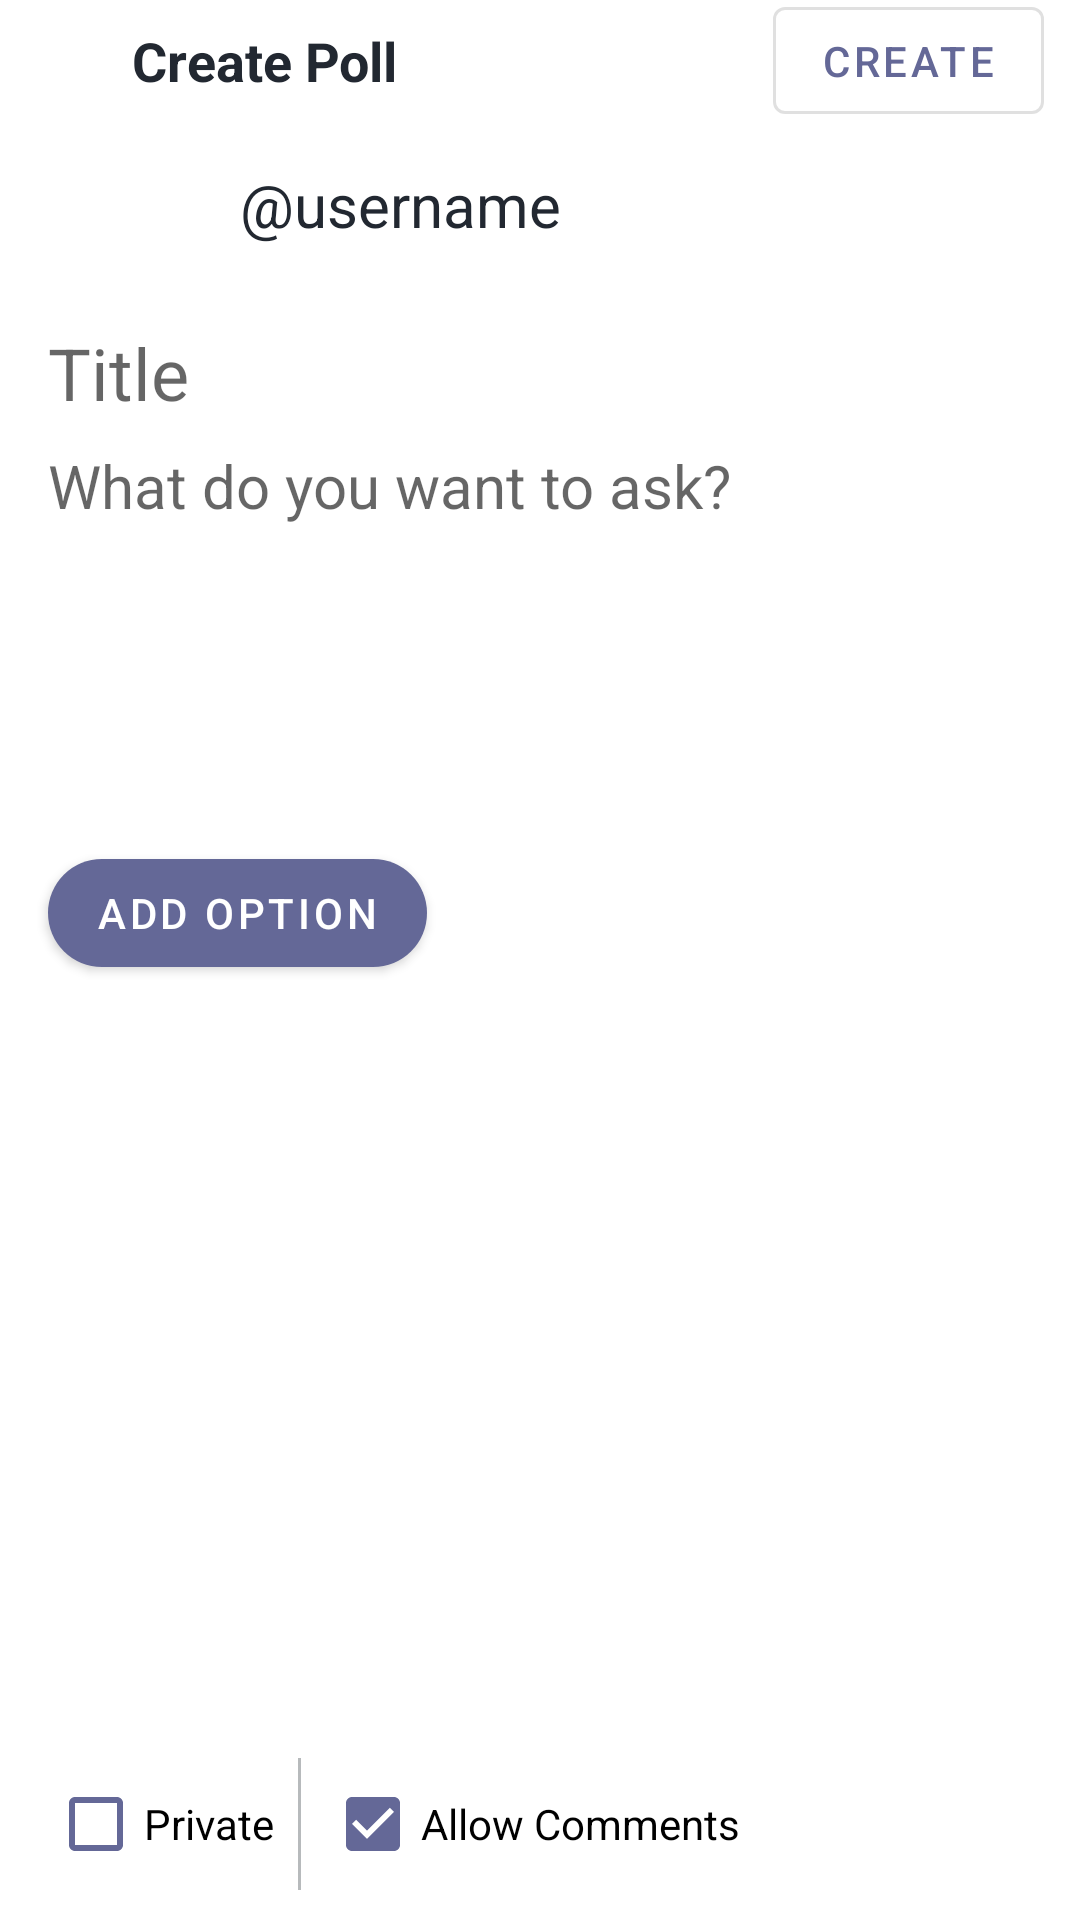

Write the Android layout XML for this screen, with the resource values it uses.
<!-- AndroidManifest.xml: application theme Theme.Discussions -->
<!-- res/layout/activity_create_poll.xml -->
<?xml version="1.0" encoding="utf-8"?>
<layout xmlns:android="http://schemas.android.com/apk/res/android"
    xmlns:app="http://schemas.android.com/apk/res-auto"
    xmlns:tools="http://schemas.android.com/tools">

    <androidx.constraintlayout.widget.ConstraintLayout
        android:layout_width="match_parent"
        android:layout_height="match_parent"
        tools:context=".ui.CreatePollActivity">

        <ImageView
            android:id="@+id/create_poll_back_btn"
            android:layout_width="wrap_content"
            android:layout_height="wrap_content"
            android:layout_marginStart="12dp"
            android:layout_marginTop="12dp"
            android:background="?attr/selectableItemBackgroundBorderless"
            android:clickable="true"
            android:contentDescription="@string/back_button_desc"
            android:focusable="true"
            android:padding="8dp"
            android:src="@drawable/ic_back_arrow"
            app:layout_constraintBottom_toTopOf="@+id/create_poll_profile_iv"
            app:layout_constraintStart_toStartOf="parent"
            app:layout_constraintTop_toTopOf="parent" />

        <TextView
            android:id="@+id/create_poll_label"
            android:layout_width="wrap_content"
            android:layout_height="wrap_content"
            android:layout_marginStart="16dp"
            android:text="@string/create_poll_label"
            android:textColor="@color/dark_gray"
            android:textSize="18sp"
            android:textStyle="bold"
            app:layout_constraintBottom_toBottomOf="@+id/create_poll_back_btn"
            app:layout_constraintStart_toEndOf="@+id/create_poll_back_btn"
            app:layout_constraintTop_toTopOf="@+id/create_poll_back_btn" />

        <com.google.android.material.button.MaterialButton
            android:id="@+id/create_poll_btn"
            style="@style/Widget.MaterialComponents.Button.OutlinedButton"
            android:layout_width="wrap_content"
            android:layout_height="wrap_content"
            android:layout_marginEnd="12dp"
            android:text="@string/create_poll_create_button_text"
            app:layout_constraintBottom_toBottomOf="@+id/create_poll_label"
            app:layout_constraintEnd_toEndOf="parent"
            app:layout_constraintTop_toTopOf="@+id/create_poll_label" />

        <ImageView
            android:id="@+id/create_poll_profile_iv"
            android:layout_width="48dp"
            android:layout_height="48dp"
            android:layout_marginStart="16dp"
            android:layout_marginTop="16dp"
            android:contentDescription="@string/create_edit_post_profile_image_desc"
            android:src="@drawable/ic_profile"
            app:layout_constraintStart_toStartOf="parent"
            app:layout_constraintTop_toBottomOf="@+id/create_poll_back_btn" />

        <TextView
            android:id="@+id/create_poll_username_tv"
            android:layout_width="wrap_content"
            android:layout_height="wrap_content"
            android:layout_marginStart="16sp"
            android:text="@string/create_edit_post_user_name"
            android:textColor="@color/dark_gray"
            android:textSize="20sp"
            app:layout_constraintBottom_toBottomOf="@+id/create_poll_profile_iv"
            app:layout_constraintStart_toEndOf="@+id/create_poll_profile_iv"
            app:layout_constraintTop_toTopOf="@+id/create_poll_profile_iv" />

        <androidx.core.widget.NestedScrollView
            android:layout_width="0dp"
            android:layout_height="0dp"
            app:layout_constraintBottom_toTopOf="@+id/create_poll_private_cb"
            app:layout_constraintEnd_toEndOf="parent"
            app:layout_constraintStart_toStartOf="parent"
            app:layout_constraintTop_toBottomOf="@+id/create_poll_profile_iv">

            <LinearLayout
                android:layout_width="match_parent"
                android:layout_height="wrap_content"
                android:orientation="vertical">

                <EditText
                    android:id="@+id/create_poll_title"
                    android:layout_width="match_parent"
                    android:layout_height="wrap_content"
                    android:layout_marginStart="16dp"
                    android:layout_marginTop="16dp"
                    android:layout_marginEnd="16dp"
                    android:background="@null"
                    android:hint="@string/create_edit_post_hint_title"
                    android:importantForAutofill="no"
                    android:inputType="text"
                    android:textSize="24sp"
                    tools:ignore="LabelFor" />

                <EditText
                    android:id="@+id/create_poll_content"
                    android:layout_width="match_parent"
                    android:layout_height="wrap_content"
                    android:layout_marginStart="16dp"
                    android:layout_marginTop="8dp"
                    android:layout_marginEnd="16dp"
                    android:background="@null"
                    android:gravity="top"
                    android:hint="@string/create_poll_hint_content"
                    android:importantForAutofill="no"
                    android:inputType="textMultiLine"
                    android:minHeight="100dp"
                    android:textSize="20sp"
                    tools:ignore="LabelFor" />

                <androidx.recyclerview.widget.RecyclerView
                    android:id="@+id/create_poll_options_rv"
                    android:layout_width="match_parent"
                    android:layout_height="wrap_content"
                    android:layout_marginTop="16dp"
                    android:nestedScrollingEnabled="false"
                    app:layoutManager="androidx.recyclerview.widget.LinearLayoutManager"
                    tools:itemCount="4"
                    tools:listitem="@layout/item_poll_option" />

                <com.google.android.material.button.MaterialButton
                    android:id="@+id/create_poll_add_option_btn"
                    android:layout_width="wrap_content"
                    android:layout_height="wrap_content"
                    android:layout_margin="16dp"
                    android:text="@string/create_poll_add_option_text"
                    app:cornerRadius="50dp"
                    app:layout_constraintBottom_toBottomOf="@+id/create_post_label"
                    app:layout_constraintEnd_toEndOf="parent"
                    app:layout_constraintTop_toTopOf="@+id/create_post_label" />
            </LinearLayout>
        </androidx.core.widget.NestedScrollView>

        <CheckBox
            android:id="@+id/create_poll_private_cb"
            android:layout_width="wrap_content"
            android:layout_height="wrap_content"
            android:layout_marginStart="16dp"
            android:layout_marginBottom="8dp"
            android:buttonTint="@color/login_header_color"
            android:checked="false"
            android:text="@string/create_poll_private_text"
            app:layout_constraintBottom_toBottomOf="parent"
            app:layout_constraintStart_toStartOf="parent" />

        <View
            android:id="@+id/view"
            android:layout_width="1dp"
            android:layout_height="0dp"
            android:layout_marginStart="8dp"
            android:layout_marginTop="2dp"
            android:layout_marginEnd="8dp"
            android:layout_marginBottom="2dp"
            android:background="@color/light_gray"
            app:layout_constraintBottom_toBottomOf="@+id/create_poll_private_cb"
            app:layout_constraintStart_toEndOf="@+id/create_poll_private_cb"
            app:layout_constraintTop_toTopOf="@+id/create_poll_private_cb" />

        <CheckBox
            android:id="@+id/create_poll_allow_comments_cb"
            android:layout_width="wrap_content"
            android:layout_height="wrap_content"
            android:layout_marginStart="8dp"
            android:buttonTint="@color/login_header_color"
            android:checked="true"
            android:text="@string/create_edit_post_allow_comments_text"
            app:layout_constraintBottom_toBottomOf="@+id/view"
            app:layout_constraintStart_toEndOf="@+id/view"
            app:layout_constraintTop_toTopOf="@+id/view" />
    </androidx.constraintlayout.widget.ConstraintLayout>
</layout>
<!-- res/layout/item_poll_option.xml (included above) -->
<?xml version="1.0" encoding="utf-8"?>
<layout xmlns:android="http://schemas.android.com/apk/res/android">

    <LinearLayout
        android:layout_width="match_parent"
        android:layout_height="wrap_content"
        android:orientation="horizontal">

        <com.google.android.material.textfield.TextInputLayout
            android:id="@+id/item_create_poll_option_til"
            style="@style/CreatePollOptionsTilStyle">

            <com.google.android.material.textfield.TextInputEditText
                android:id="@+id/item_create_poll_option_et"
                android:layout_width="match_parent"
                android:layout_height="wrap_content"
                android:inputType="text" />
        </com.google.android.material.textfield.TextInputLayout>

        <ImageView
            android:id="@+id/item_create_poll_option_delete_iv"
            style="@style/CreatePollRemoveOptionStyle"
            android:contentDescription="@string/create_poll_remove_option_desc" />
    </LinearLayout>
</layout>
<!-- resources referenced by this layout -->
<resources>
  <color name="dark_gray">#222831</color>
  <color name="light_gray">#B7BABC</color>
  <color name="login_header_color">#646897</color>
  <string name="back_button_desc">Back Button</string>
  <string name="create_edit_post_allow_comments_text">Allow Comments</string>
  
      //Create Poll Activity
  <string name="create_edit_post_hint_title">Title</string>
  <string name="create_edit_post_profile_image_desc">Profile Image</string>
  <string name="create_edit_post_user_name">@string/profile_username_text</string>
  <string name="create_poll_add_option_text">Add Option</string>
  <string name="create_poll_create_button_text">Create</string>
  <string name="create_poll_hint_content">What do you want to ask?</string>
  <string name="create_poll_label">Create Poll</string>
  <string name="create_poll_private_text">Private</string>
  
      //Profile Fragment
  <string name="create_poll_remove_option_desc">Remove Option</string>
  <style name="CreatePollOptionsTilStyle" parent="Widget.MaterialComponents.TextInputLayout.OutlinedBox">
          <item name="android:layout_width">0dp</item>
          <item name="android:layout_height">wrap_content</item>
          <item name="android:layout_marginStart">16dp</item>
          <item name="android:layout_marginEnd">4dp</item>
          <item name="android:layout_marginTop">4dp</item>
          <item name="android:layout_marginBottom">4dp</item>
          <item name="endIconMode">custom</item>
          <item name="endIconDrawable">@drawable/ic_poll</item>
          <item name="endIconTint">@color/login_header_color</item>
          <item name="android:layout_weight">5</item>
      </style>
  <style name="CreatePollRemoveOptionStyle">
          <item name="android:layout_width">0dp</item>
          <item name="android:layout_height">match_parent</item>
          <item name="android:layout_gravity">center_vertical</item>
          <item name="android:src">@drawable/ic_delete</item>
          <item name="android:layout_marginStart">4dp</item>
          <item name="android:layout_marginEnd">12dp</item>
          <item name="android:layout_marginTop">4dp</item>
          <item name="android:layout_marginBottom">4dp</item>
          <item name="android:padding">16dp</item>
          <item name="android:layout_weight">1</item>
          <item name="tint">@color/login_header_color</item>
      </style>
  
      //Item Poll Styles
  <style name="Theme.Discussions" parent="Theme.MaterialComponents.DayNight.NoActionBar">
          
          <item name="colorPrimary">@color/login_til_stroke_color</item>
          <item name="colorPrimaryVariant">@color/dark_gray</item>
          <item name="colorOnPrimary">@color/white</item>
          
          <item name="colorSecondary">@color/teal_200</item>
          <item name="colorSecondaryVariant">@color/teal_700</item>
          <item name="colorOnSecondary">@color/black</item>
          
          <item name="android:statusBarColor">?attr/colorPrimaryVariant</item>
          
          <item name="bottomSheetDialogTheme">@style/AppBottomSheetDialogTheme</item>
      </style>
  <color name="login_til_stroke_color">@color/login_header_color</color>
  <color name="white">#FFFFFFFF</color>
  <color name="teal_200">#FF03DAC5</color>
  <color name="teal_700">#FF018786</color>
  <color name="black">#FF000000</color>
  <style name="AppBottomSheetDialogTheme" parent="Theme.Design.Light.BottomSheetDialog">
          <item name="bottomSheetStyle">@style/AppModalStyle</item>
      </style>
  <style name="AppModalStyle" parent="Widget.Design.BottomSheet.Modal">
          <item name="android:background">@drawable/profile_bottom_bg</item>
      </style>
  <!-- drawable profile_bottom_bg (drawable) -->
  <?xml version="1.0" encoding="utf-8"?>
  <shape xmlns:android="http://schemas.android.com/apk/res/android">
      <corners
          android:topLeftRadius="32dp"
          android:topRightRadius="32dp" />
      <solid android:color="@color/white" />
  </shape>
</resources>
